Run: headless pygame with SDL's dummy video driver; simulated clock (each Clock.tick advances the game by its frame time, no real sleeping); random seed 0; keys injected as events and as key.get_pressed() state; mouse plan: one left click at the window centre at the start of phase 2, then a move to the lower-right quarter at the start of phase 3.
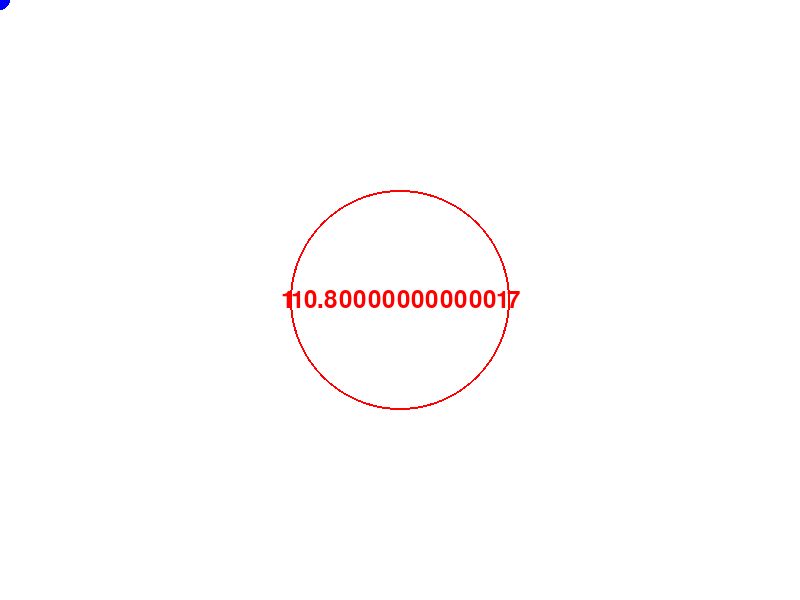
Frame 1 of 4 · flips 1–60 · no input
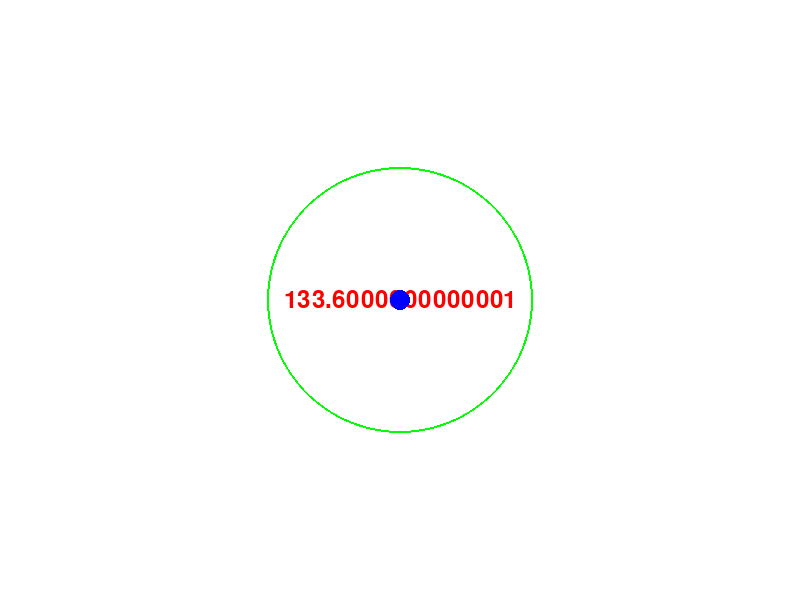
Frame 2 of 4 · flips 61–180 · clicked the window centre · tapped SPACE, RETURN · held RIGHT (→), D
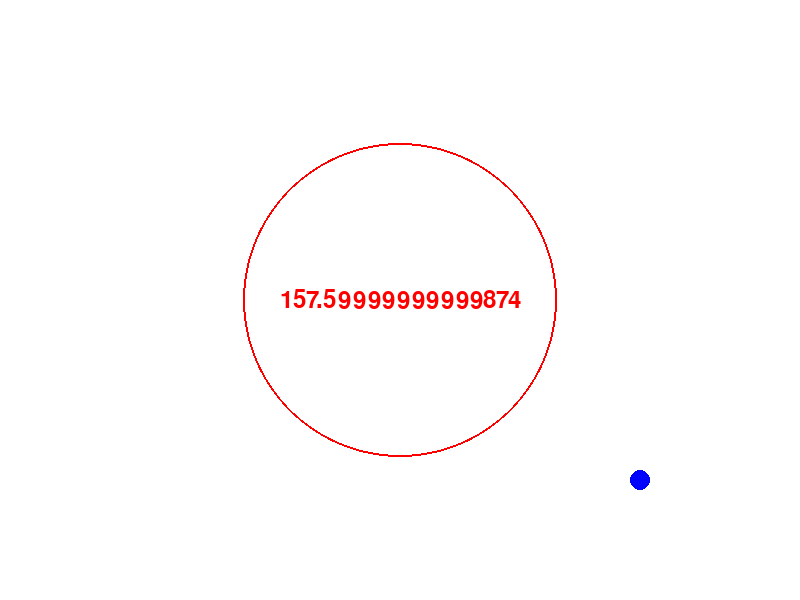
Frame 3 of 4 · flips 181–300 · moved the mouse to the lower-right quarter · held DOWN (↓), S
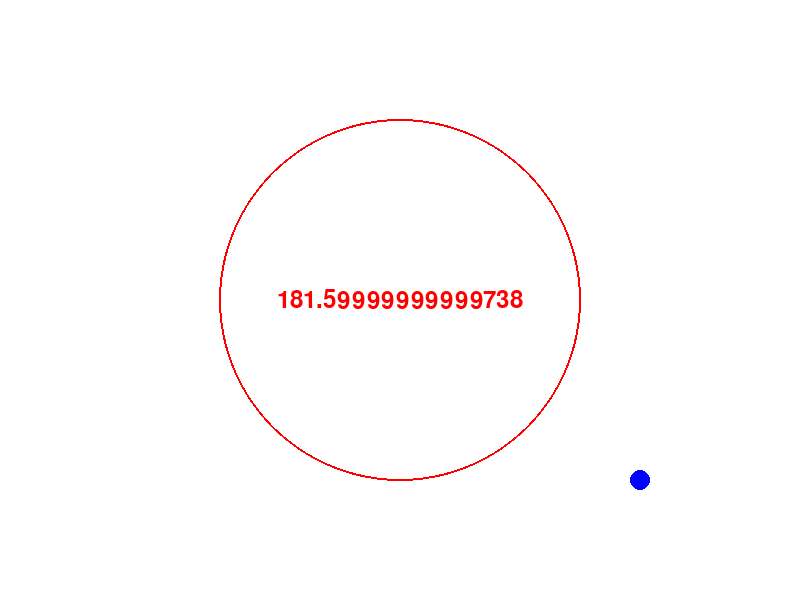
Frame 4 of 4 · flips 301–420 · held LEFT (←), A, UP (↑), W

The pygame program that drew these frames:

import pygame
import math

# Initialize pygame
pygame.init()

# Constants
WIDTH, HEIGHT = 800, 600
AGENT_RADIUS = 10
GOAL_RADIUS = 1.0 * 100  # Convert meters to pixels (assuming 100px = 1m)
GOAL_POS = (WIDTH // 2, HEIGHT // 2)
FPS = 16
SHRINK_RATE = 0.01 * 100  # Convert to pixels
GROW_RATE = 0.002 * 100  # Convert to pixels

# Colors
WHITE = (255, 255, 255)
RED = (255, 0, 0)
BLUE = (0, 0, 255)

# Setup display
screen = pygame.display.set_mode((WIDTH, HEIGHT))
pygame.display.set_caption("Movable Agent with Goal")
clock = pygame.time.Clock()

# Agent position
agent_x, agent_y = WIDTH // 4, HEIGHT // 4
# min_distance = math.dist((agent_x, agent_y), GOAL_POS)
min_distance = 9999999

done = False
while not done:
    screen.fill(WHITE)
    
    # Handle events
    for event in pygame.event.get():
        if event.type == pygame.QUIT:
            done = True
    
    # Get mouse position (agent moves with mouse)
    agent_x, agent_y = pygame.mouse.get_pos()
    
    # Calculate distance to goal
    current_distance = math.dist((agent_x, agent_y), GOAL_POS)
    
    # Adjust goal radius
    if current_distance < min_distance:
        GOAL_RADIUS = max(5, GOAL_RADIUS - SHRINK_RATE)  # Minimum size of 5px
    else:
        GOAL_RADIUS = min(9999, GOAL_RADIUS + GROW_RATE)  # Maximum size of 200px
    
    #Write goal radius in the center of the 'goal'
    font = pygame.font.Font(None, 36)
    text = font.render(f'{GOAL_RADIUS}', True, RED)
    text_rect = text.get_rect(center=(WIDTH // 2, HEIGHT // 2))
    screen.blit(text, text_rect)


    min_distance = min(current_distance, min_distance)

    #If agent is inside the goal, make the goal green
    if current_distance < GOAL_RADIUS:
        pygame.draw.circle(screen, (0, 255, 0), GOAL_POS, int(GOAL_RADIUS), 2)
    else:
        pygame.draw.circle(screen, RED, GOAL_POS, int(GOAL_RADIUS), 2)
    
    # # Draw goal circle
    # pygame.draw.circle(screen, RED, GOAL_POS, int(GOAL_RADIUS), 2)
    
    # Draw agent
    pygame.draw.circle(screen, BLUE, (agent_x, agent_y), AGENT_RADIUS)
    
    # Refresh screen
    pygame.display.flip()
    clock.tick(FPS)

pygame.quit()
